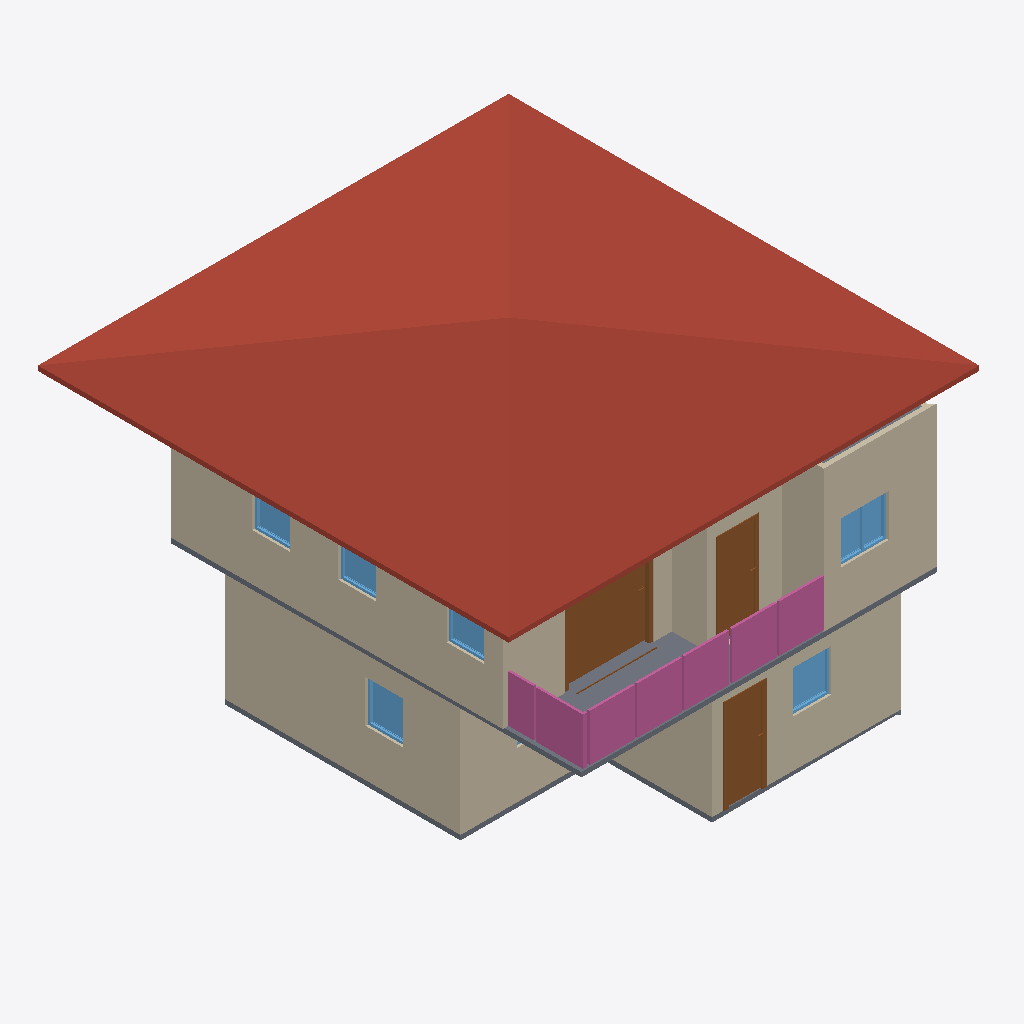
Isometric view of an IFC building model (IFC-SPF (STEP), schema IFC4, length unit metre), seen from the south-west, elements coloured by IFC class: 10 walls (beige), 6 windows (light blue), 4 railings (pink), 3 slabs (grey), 3 doors (brown), 1 roof (red-brown).
Extent 10.0 m × 10.1 m × 7.1 m (x, y, z). Storeys (3): 2F at 0.00 m; GF at 0.00 m; Roof at 0.00 m. Elements (66): 30 IfcWall, 9 IfcDoor, 9 IfcWindow, 8 IfcRailing, 6 IfcSlab, 2 IfcStairFlight, 1 IfcCovering, 1 IfcRoof.

HEADER;
FILE_DESCRIPTION(('ViewDefinition[DesignTransferView]'),'2;1');
FILE_NAME('s04-activity.ifc','2026-10-05T20:16:04+08:00',(''),(''),'IfcOpenShell 0.8.5-post1','Bonsai 0.8.5-post1','Nobody');
FILE_SCHEMA(('IFC4'));
ENDSEC;
DATA;
#1=IFCPROJECT('2GnHYbvof8KPkkQCN2cpak',$,'My Project',$,$,$,$,(#10,#22),#5);
#27=IFCSITE('1VLHuwOVH9mwMwtNVO9BPJ',$,'My Site',$,$,#50,$,$,$,$,$,$,$,$);
#33=IFCBUILDING('1OGkO44UjDJARiS_Fyj$Zj',$,'My Building',$,$,#56,$,$,$,$,$,$);
#39=IFCBUILDINGSTOREY('0agIcJK8f40P3akb4J$2zH',$,'2F',$,$,#15192,$,$,$,$);
#63=IFCBUILDINGSTOREY('3JWZLjFTHEdvLTIKS$FQl5',$,'GF',$,$,#79,$,$,$,$);
#13833=IFCBUILDINGSTOREY('2FKEB_rgT2n9vkoDxs99h2',$,'Roof',$,$,#15282,$,$,$,$);
#16102=IFCROOF('1zN8AJwBfD79hA3wSqDmH0',$,'Roof',$,$,#16875,#16111,$,$);
#253=IFCWALL('16ecCB6x90ig5Z2WlPydEO',$,'Wall',$,$,#14613,#259,$,$);
#8225=IFCWALL('1toZcylVb128C$yLuFtO0r',$,'Wall',$,$,#15227,#8231,$,$);
#9251=IFCWALL('37G16DxdH6peJl5$zk74y6',$,'Wall',$,$,#15232,#9257,$,$);
#1579=IFCWALL('0CUz_ITWP45997_Z8$uC3r',$,'Wall',$,$,#1845,#1585,$,$);
#10134=IFCSLAB('2CzQfwGs19oBQ9G7Fkgp76',$,'Slab',$,$,#18510,#10148,$,$);
#278=IFCWALL('2H2BI7bNn069OW0ONfSi5R',$,'Wall',$,$,#560,#284,$,$);
#14619=IFCDOOR('2izWwAwkH0bwgXQaB8t8zI',$,'Door',$,$,#14919,#14628,$,2.0,1.8904616832733154,$,.SLIDING_TO_RIGHT.,$);
#1554=IFCWALL('0qNHWyKeD2UOG4WfRzRQiY',$,'Wall',$,$,#1813,#1560,$,$);
#15757=IFCRAILING('3ck827OMT8FgTT3oGO1WJh',$,'Railing',$,$,#16049,#15770,$,$);
#15730=IFCRAILING('0sAuybB411EOYsk6RQLvSv',$,'Railing',$,$,#15756,#15739,$,$);
#11391=IFCWALL('2_71wDHP1DIfLQfg8jjOtL',$,'Wall',$,$,#15252,#11398,$,$);
#2590=IFCDOOR('2Wf3sDtk54Pv$uLvqC36TM',$,'Door',$,$,#3398,#2599,$,2.0,0.8999999761581421,$,.SINGLE_SWING_LEFT.,$);
#9276=IFCWALL('0rzUYuuxvFOxg3$9x1Y219',$,'Wall',$,$,#15212,#9282,$,$);
#10866=IFCDOOR('2n99N8e5rAlRJch5Lwc9Kl',$,'Door',$,$,#11288,#10875,$,2.0,0.8999999761581421,$,.SINGLE_SWING_LEFT.,$);
#9301=IFCWALL('1ieY5cvXf3dvHqPSlIt4_E',$,'Wall',$,$,#15242,#9307,$,$);
#15917=IFCRAILING('2gNZih4f10d8Ycs1l2KVHW',$,'Railing',$,'FRAMELESS_PANEL',#16059,#15926,$,.USERDEFINED.);
#9542=IFCWALL('3ar5H1Z0nEoPPQ$ltW$Uh1',$,'Wall',$,$,#15217,#9548,$,$);
#2289=IFCSLAB('1b0RShBF54AfvYgtfXPlW4',$,'Slab',$,$,#2297,#2304,$,$);
#15831=IFCRAILING('0V2f_ue1bC6BFh7ndx8pML',$,'Railing',$,'FRAMELESS_PANEL',#16054,#15840,$,.USERDEFINED.);
#13029=IFCWINDOW('02MekrDP16yu1cL2Dws5jK',$,'Window',$,$,#13419,#13038,$,0.8999999761581421,1.0105178356170654,$,.DOUBLE_PANEL_VERTICAL.,$);
#5444=IFCWINDOW('2H54NMsKv4Ses3QMuBI0V6',$,'Window',$,$,#6234,#5454,$,0.8999999761581421,0.8025646209716797,$,.SINGLE_PANEL.,$);
#14492=IFCWINDOW('1Qu5gbN5j8Y97BzWoQUmTt',$,'Window',$,$,#15297,#14501,$,0.8999999761581421,0.8025646209716797,$,$,$);
#12743=IFCWINDOW('1gkEKDo_n17P_3wNRjhkHt',$,'Window',$,$,#13969,#12752,$,0.8999999761581421,0.8025646209716797,$,$,$);
#12873=IFCWINDOW('2aGk8EEVr4gAygElpgUgSE',$,'Window',$,$,#13984,#12881,$,0.8999999761581421,0.8025646209716797,$,$,$);
#12808=IFCWINDOW('22pExRcNv8LQQcYR_VBzTF',$,'Window',$,$,#13979,#12817,$,0.8999999761581421,0.8025646209716797,$,$,$);
#13901=IFCSLAB('2gSFncff5BMP6ZoeWvrr9K',$,'Slab',$,$,#15287,#13916,$,$);
ENDSEC;
